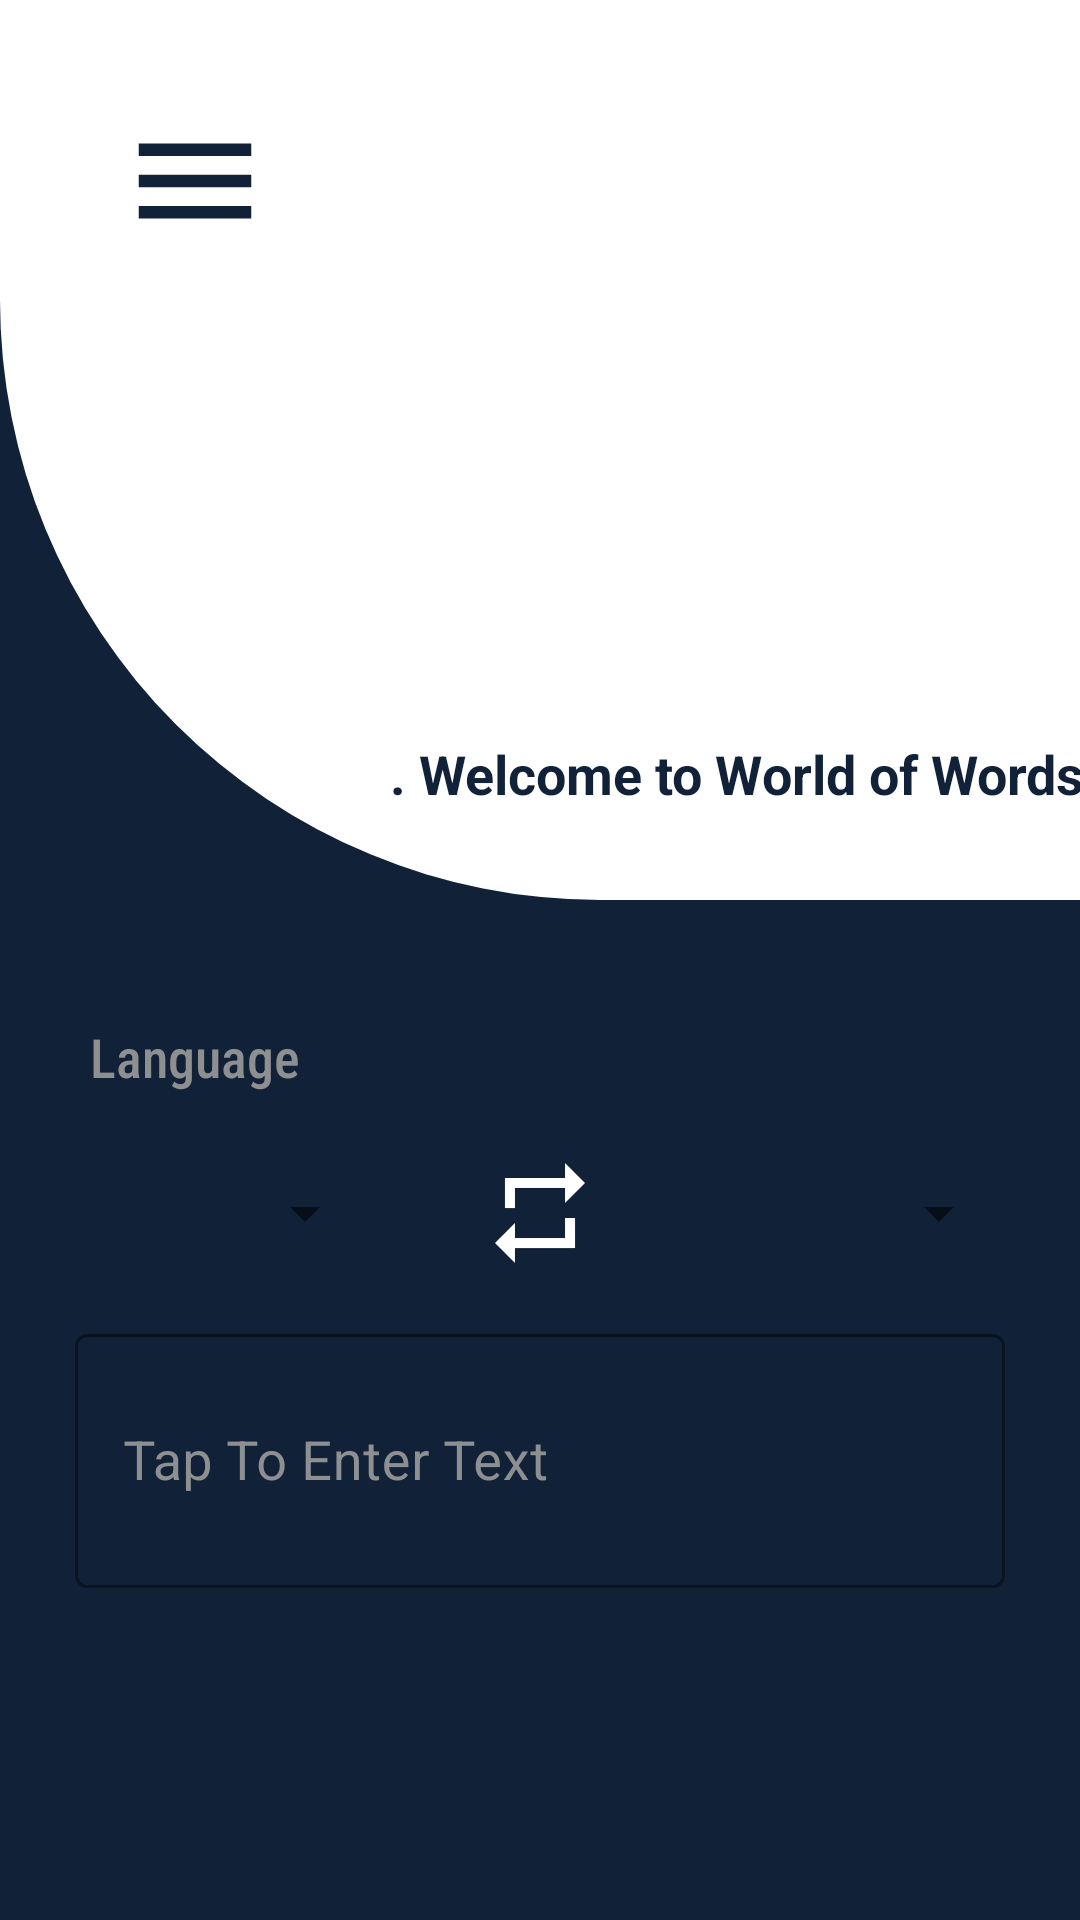

Here is an Android app screen rendered from its layout file. Give the layout XML and the strings, colors and styles it references.
<!-- AndroidManifest.xml: application theme Theme.Translator -->
<!-- res/layout/activity_home.xml -->
<?xml version="1.0" encoding="utf-8"?>
<LinearLayout xmlns:android="http://schemas.android.com/apk/res/android"
    xmlns:app="http://schemas.android.com/apk/res-auto"
    xmlns:tools="http://schemas.android.com/tools"
    android:layout_width="match_parent"
    android:layout_height="match_parent"
    android:background="#112238"
    android:orientation="vertical"
    tools:context=".HomeActivity">

    <LinearLayout
        android:layout_width="match_parent"
        android:layout_height="300dp"
        android:background="@drawable/background"
        android:orientation="vertical">


        <TextView
            android:layout_width="2dp"
            android:layout_height="match_parent"/>

        <ImageView
            android:id="@+id/imgMenu"
            android:layout_width="50dp"
            android:layout_height="50dp"
            android:layout_marginTop="-265dp"
            android:layout_marginLeft="40dp"
            app:srcCompat="@drawable/ic_baseline_menu_24" />

        <ImageView
            android:id="@+id/imgProfile"
            android:layout_width="120dp"
            android:layout_height="120dp"
            android:layout_marginTop="-70dp"
            android:layout_marginLeft="270dp"
            app:srcCompat="@drawable/profile" />

        <TextView
            android:id="@+id/txtWelcome"
            android:layout_width="295dp"
            android:layout_height="50dp"
            android:layout_marginLeft="130dp"
            android:layout_marginTop="110dp"
            android:text=". Welcome to World of Words ."
            android:textColor="#112238"
            android:textSize="18sp"
            android:textStyle="bold"/>

    </LinearLayout>


    <TextView
        android:id="@+id/txtLanguage"
        android:layout_width="wrap_content"
        android:layout_height="wrap_content"
        android:layout_marginTop="40dp"
        android:layout_marginStart="30dp"
        android:fontFamily="sans-serif-condensed-medium"
        android:text="@string/language"
        android:textColor="#8D8F91"
        android:textSize="18sp"/>



    <LinearLayout
        android:layout_width="match_parent"
        android:layout_height="wrap_content"
        android:orientation="horizontal"
        android:weightSum="3"
        android:layout_marginStart="20dp"
        android:layout_marginEnd="20dp"
        android:layout_marginTop="20dp">

        <Spinner
            android:layout_width="0dp"
            android:layout_height="match_parent"
            android:layout_weight="1"
            android:id="@+id/idFromSpinner"
            android:layout_margin="3dp"
            android:padding="3dp"/>

        <ImageView
            android:layout_width="0dp"
            android:layout_height="wrap_content"
            android:layout_weight="1"
            android:src="@drawable/ic_baseline_repeat_24"
            android:contentDescription="@string/todo" />

        <Spinner
            android:id="@+id/idToSpinner"
            android:layout_width="0dp"
            android:layout_height="match_parent"
            android:layout_margin="3dp"
            android:layout_weight="1"
            android:gravity="center"
            android:padding="3dp"/>

    </LinearLayout>


    <com.google.android.material.textfield.TextInputLayout
        android:layout_width="match_parent"
        android:layout_height="100dp"
        android:layout_marginStart="20dp"
        android:layout_marginEnd="20dp"
        android:layout_marginTop="10dp"
        style="@style/Widget.MaterialComponents.TextInputLayout.OutlinedBox"
        android:hint="@string/tap_to_enter_text"
        android:padding="5dp"
        android:textColorHint="#8D8F91"
        app:hintTextColor="#FFF"
        app:boxStrokeColor="@color/black">

        <com.google.android.material.textfield.TextInputEditText
            android:layout_width="match_parent"
            android:layout_height="match_parent"
            android:id="@+id/idEdtSource"
            android:ems="10"
            android:importantForAutofill="no"
            android:inputType="textImeMultiLine|textMultiLine"
            android:textColor="@color/white"
            android:textColorHint="@color/white"
            android:textSize="18sp"/>

    </com.google.android.material.textfield.TextInputLayout>

    <TextView
        android:id="@+id/idTVtranslatedTV"
        android:layout_width="wrap_content"
        android:layout_height="wrap_content"
        android:textColor="@color/white"
        android:textSize="20sp"
        android:textAlignment="center"
        android:layout_gravity="center"
        android:layout_marginTop="30dp"/>

    <Button
        android:id="@+id/btnTranslate"
        android:layout_width="200dp"
        android:layout_height="wrap_content"
        android:layout_gravity="center"
        android:layout_marginTop="80dp"
        android:background="@drawable/round_button"
        android:text="Translate"
        android:textAllCaps="false"
        android:fontFamily="sans-serif-black"
        android:textColor="@color/black"
        android:textSize="19sp"/>

</LinearLayout>
<!-- resources referenced by this layout -->
<resources>
  <color name="black">#FF000000</color>
  <color name="white">#FFFFFFFF</color>
  <!-- drawable background (drawable-v24) -->
  <?xml version="1.0" encoding="utf-8"?>
  <shape xmlns:android="http://schemas.android.com/apk/res/android"
      android:shape="rectangle">
      <solid android:color="@color/white" />
      <corners android:bottomRightRadius="0dp"
          android:bottomLeftRadius="200dp"
          android:topRightRadius="0dp"
          android:topLeftRadius="0dp"/>
  </shape>
  <!-- drawable ic_baseline_menu_24 (drawable) -->
  <vector android:height="24dp" android:tint="#112238"
      android:viewportHeight="24" android:viewportWidth="24"
      android:width="24dp" xmlns:android="http://schemas.android.com/apk/res/android">
      <path android:fillColor="@android:color/white" android:pathData="M3,18h18v-2L3,16v2zM3,13h18v-2L3,11v2zM3,6v2h18L21,6L3,6z"/>
  </vector>
  <!-- drawable ic_baseline_repeat_24 (drawable) -->
  <vector android:height="40dp" android:tint="#fff"
      android:viewportHeight="24" android:viewportWidth="24"
      android:width="40dp" xmlns:android="http://schemas.android.com/apk/res/android">
      <path android:fillColor="@android:color/white" android:pathData="M7,7h10v3l4,-4 -4,-4v3L5,5v6h2L7,7zM17,17L7,17v-3l-4,4 4,4v-3h12v-6h-2v4z"/>
  </vector>
  <!-- drawable round_button (drawable-v24) -->
  <?xml version="1.0" encoding="utf-8"?>
  <shape xmlns:android="http://schemas.android.com/apk/res/android"
      android:shape="rectangle">
      <solid android:color="@color/purple_200" />
      <corners android:bottomRightRadius="15dp"
          android:bottomLeftRadius="15dp"
          android:topRightRadius="15dp"
          android:topLeftRadius="15dp"/>
  </shape>
  <string name="language">Language</string>
  <string name="tap_to_enter_text">Tap To Enter Text</string>
  <string name="todo">TODO</string>
  <style name="Theme.Translator" parent="Theme.MaterialComponents.Light.DarkActionBar">
          
          <item name="colorPrimary">@color/purple_500</item>
          <item name="colorPrimaryVariant">@color/purple_700</item>
          <item name="colorOnPrimary">@color/white</item>
          
          <item name="colorSecondary">@color/teal_200</item>
          <item name="colorSecondaryVariant">@color/teal_700</item>
          <item name="colorOnSecondary">@color/black</item>
          
          <item name="android:statusBarColor" tools:targetApi="l">?attr/colorPrimaryVariant</item>
          
      </style>
  <color name="purple_200">#FFFFFFFF</color>
  <color name="purple_500">#FFFFFF</color>
  <color name="purple_700">#000000</color>
  <color name="teal_200">#FF03DAC5</color>
  <color name="teal_700">#FF018786</color>
</resources>
